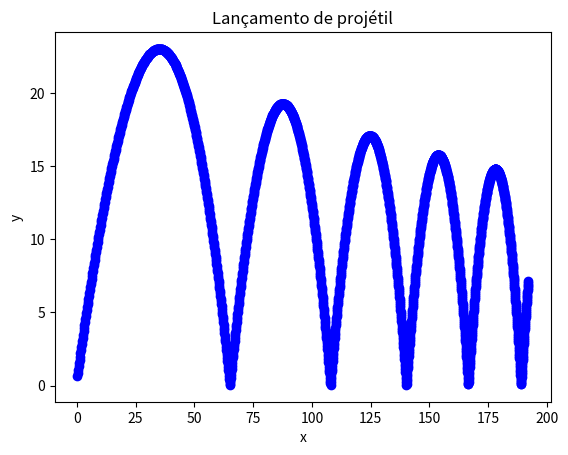

Write Python code to recreate this figure.

import matplotlib.pyplot as plt
import numpy as np

#dados iniciais

t=0 # tempo
v=30 # velocidade em metros por segundo
ang=50 # angulo da direção da velocidade em graus
x=0 # posição do projetil
y=0.4 # altura do projetil
d=0.07 # diametro projetil
V= (3.1415*d**3)/6 # volume do projetil
m=0.15 #massa do projetil
g=9.81 # aceleracao da gravidade
dt= 0.01 #passo
mode=2 #0-Vácuo ; 1-atrito linear ; 2-atrito quadrático

#atrito linear dados
beta=0.16
b=beta*d

#atrito quadratico dados
eps=0.25
c=eps*(d**2)
vx0=v*np.cos(ang*3.1416/180)
vy0=v*np.sin(ang*3.1416/180)


def drag(vx0,vy0,eixo,mode):
    if mode==0:
        return 0
    if mode==1:
        if eixo=="x":
            return -b*vx0
        if eixo=="y":
            return -b*vy0
    if mode==2:
        F=-c*((vx0**2)+(vy0*2))
        ang=np.arctan(vy0/vx0)
        if eixo=="x":
            return F*np.cos(ang)
        if eixo=="y":
            return F*np.sin(ang)
        
while x<192:
    vx1=vx0 +(drag(vx0,vy0,"x",mode)*dt/m)
    vy1=-g*dt + vy0 +(drag(vx0,vy0,"y",mode)*dt/m)
    x+=vx1*dt
    y+=vy1*dt
    t+=t
    if y<0:
        y=-y
        vy1=-vy1
    ang=np.arctan(vy1/vx1)
    vx0=vx1
    vy0=vy1
    plt.plot(x,y,"bo")
plt.xlabel("x")
plt.ylabel("y")
plt.title("Lançamento de projétil")
plt.show()
